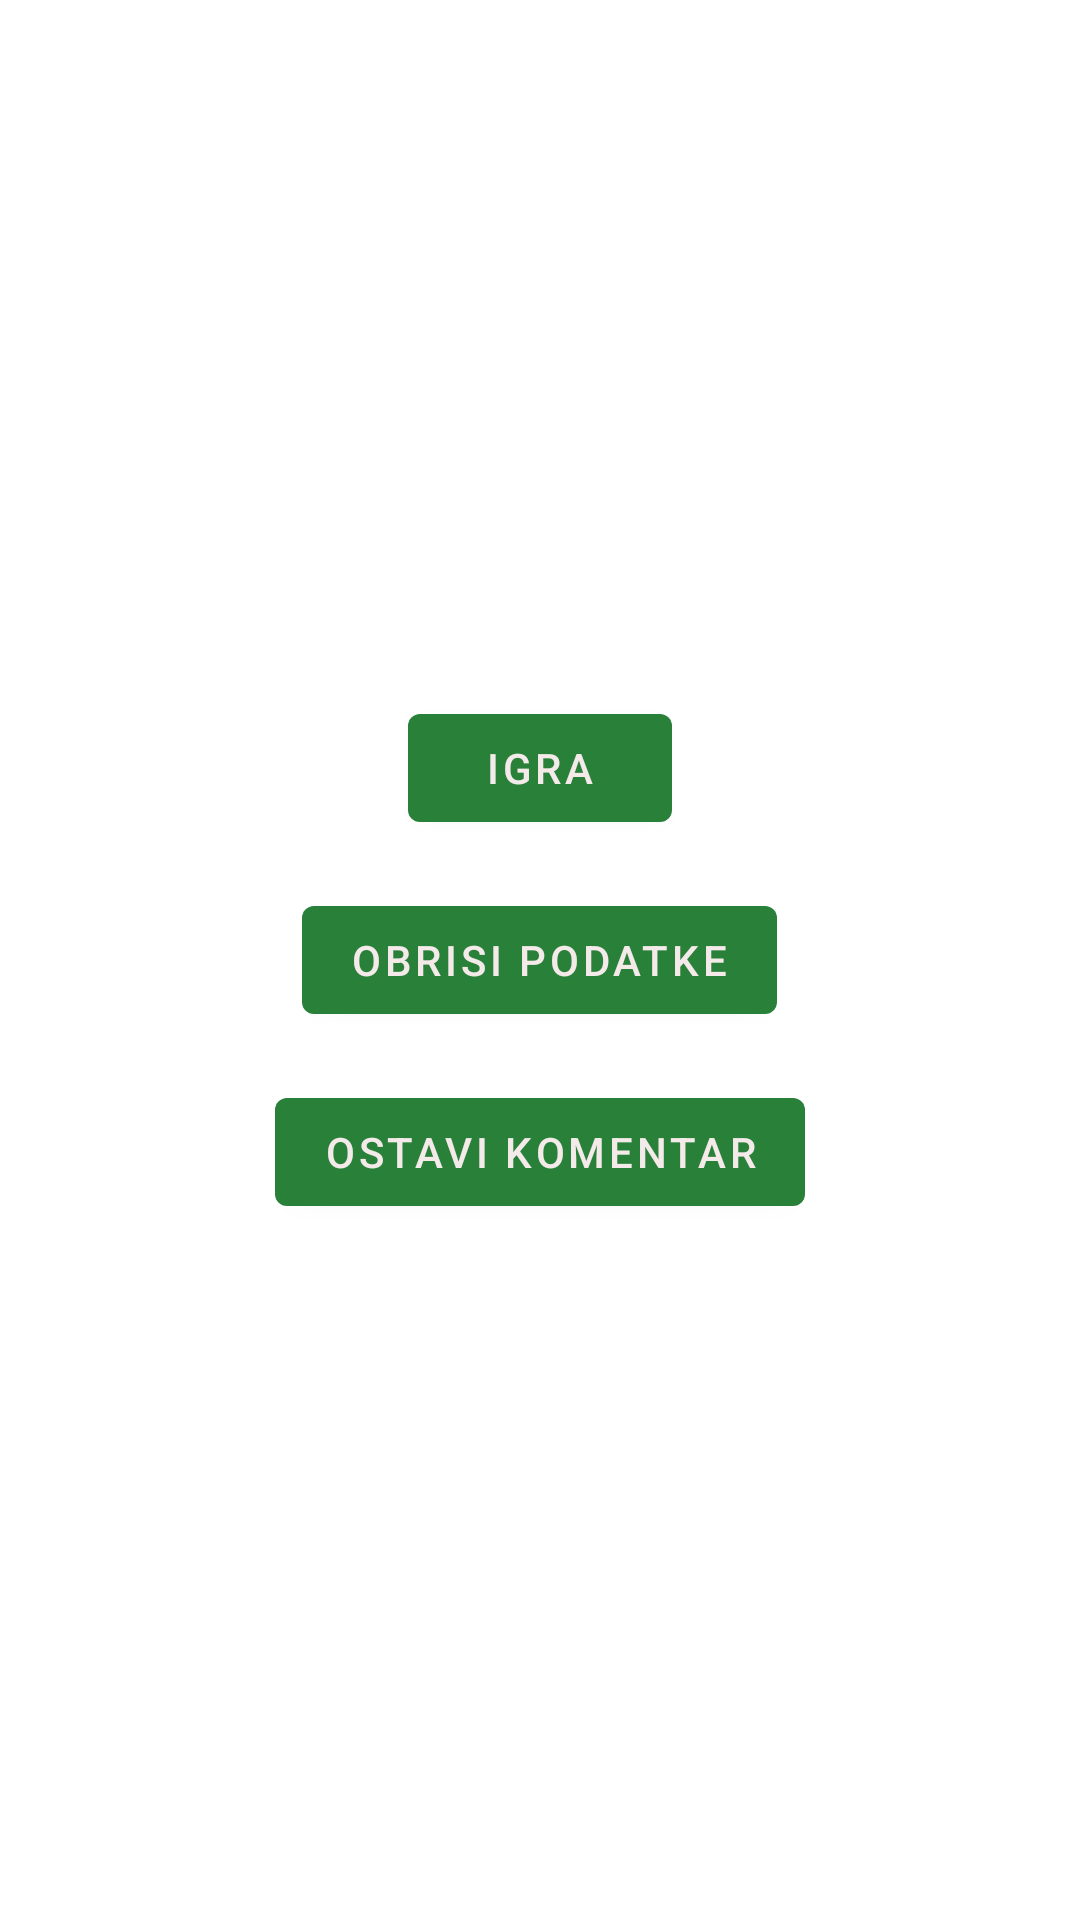

Write the Android layout XML for this screen, with the resource values it uses.
<!-- AndroidManifest.xml: application theme Theme.BelaNote -->
<!-- res/layout/activity_postavke.xml -->
<?xml version="1.0" encoding="utf-8"?>
<RelativeLayout xmlns:android="http://schemas.android.com/apk/res/android"
    xmlns:app="http://schemas.android.com/apk/res-auto"
    xmlns:tools="http://schemas.android.com/tools"
    android:layout_width="match_parent"
    android:layout_height="match_parent"
    tools:context=".PostavkeActivity">

    <LinearLayout
        android:layout_width="match_parent"
        android:orientation="vertical"
        android:gravity="center_vertical"
        android:layout_marginHorizontal="75dp"
        android:layout_marginVertical="200dp"
        android:layout_height="match_parent">

        <com.google.android.material.button.MaterialButton
            android:id="@+id/btnIgra"
            android:layout_width="wrap_content"
            android:layout_height="wrap_content"
            android:layout_marginVertical="8dp"
            android:text="IGRA"
            android:layout_gravity="center_horizontal"/>

        <com.google.android.material.button.MaterialButton
            android:id="@+id/btnObrisiPodatke"
            android:layout_width="wrap_content"
            android:layout_height="wrap_content"
            android:layout_marginVertical="8dp"
            android:text="OBRISI PODATKE"
            android:layout_gravity="center_horizontal"/>

        <com.google.android.material.button.MaterialButton
            android:id="@+id/btnKomentar"
            android:layout_width="wrap_content"
            android:layout_height="wrap_content"
            android:layout_marginVertical="8dp"
            android:text="OSTAVI KOMENTAR"
            android:layout_gravity="center_horizontal"/>

    </LinearLayout>

</RelativeLayout>
<!-- resources referenced by this layout -->
<resources>
  <style name="Theme.BelaNote" parent="Theme.MaterialComponents.DayNight.DarkActionBar">
          
          <item name="colorPrimary">@color/dark_green</item>
          <item name="colorPrimaryVariant">@color/light_green</item>
          <item name="colorOnPrimary">@color/eggwhite</item>
          
          <item name="colorSecondary">@color/teal_200</item>
          <item name="colorSecondaryVariant">@color/teal_700</item>
          <item name="colorOnSecondary">@color/black</item>
          
          <item name="android:statusBarColor">?attr/colorPrimaryVariant</item>
          
      </style>
  <color name="dark_green">#288039</color>
  <color name="light_green">#7FCD91</color>
  <color name="eggwhite">#F5EAEA</color>
  <color name="teal_200">#FF03DAC5</color>
  <color name="teal_700">#FF018786</color>
  <color name="black">#FF000000</color>
</resources>
